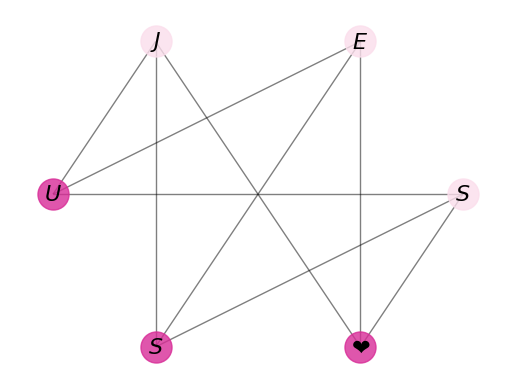

Recreate this plot in Python.
import networkx as nx
import matplotlib.pyplot as plt

# G=nx.Graph() #o método Graph cria um grafo não-orientado
# G.add_nodes_from([1,2,3,4]) #definição dos nós
# G.add_edges_from([(1,2),(1,3),(2,4),(3,4),(2,3)]) #definição das arestas
# nx.draw_random(G) #desenha os nós em posições aleatórias
# plt.show()


import matplotlib.pyplot as plt
import networkx as nx
G=nx.complete_bipartite_graph(3,3) # grafo bipartido pré-definido
pos=nx.shell_layout(G) # layout pré-definido
# nós
nx.draw_networkx_nodes(G,pos,
 nodelist=[0,1,2],
 node_color='#d82c97',
 node_size=500,
 alpha=0.8)
nx.draw_networkx_nodes(G,pos,
 nodelist=[3,4,5],
 node_color='#fbdeec',
 node_size=500,
 alpha=0.8)
# arestas
nx.draw_networkx_edges(G,pos,width=1.0,alpha=0.5)
# colocando rótulos
labels={}
labels[0]=r'$U$'
labels[1]=r'$S$'
labels[2]=r'$❤$'
labels[3]=r'$S$'
labels[4]=r'$E$'
labels[5]=r'$J$'
nx.draw_networkx_labels(G,pos,labels,font_size=16)
plt.axis('off')
plt.show() # exibe o grafo
